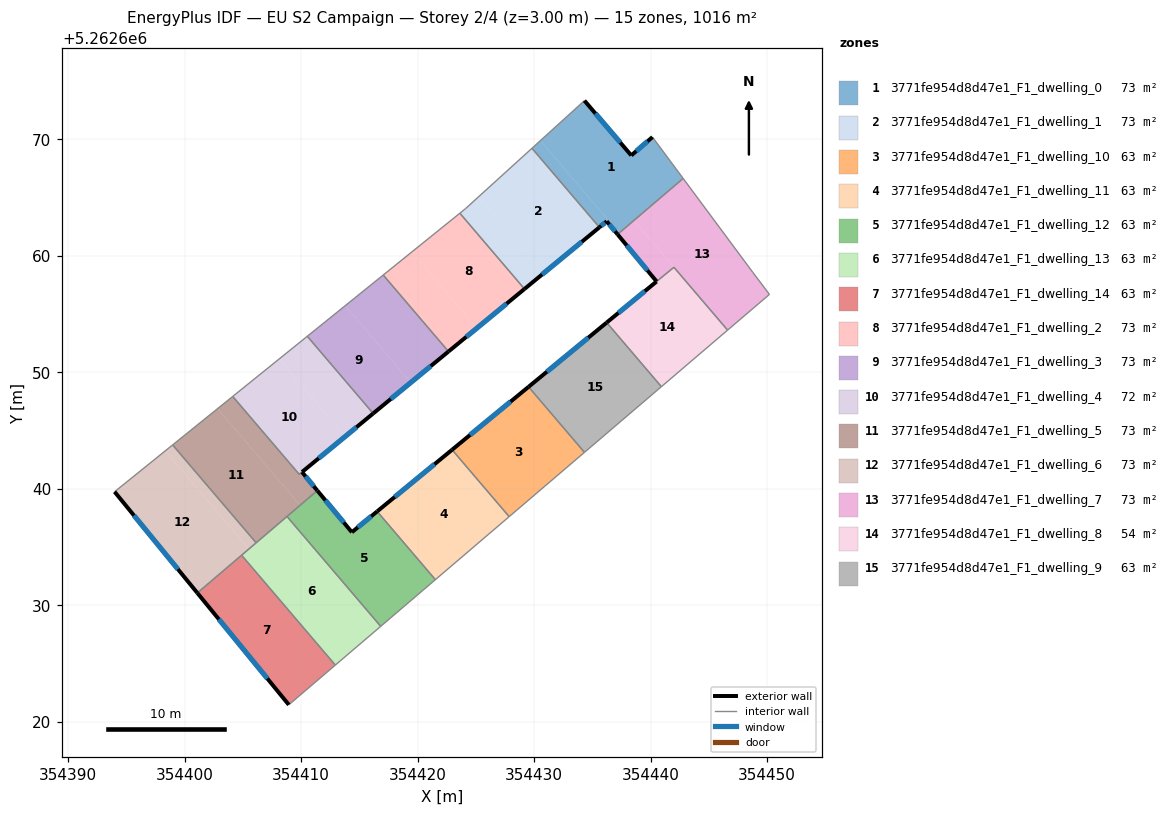
=== STOREY PLAN SPEC (per zone: floor XY polygon, exterior-wall plan segments, windows/doors) ===
zone 1: 3771fe954d8d47e1_F1_dwelling_0  (72.5 m²)
  floor: (354440.16, 5262670.17) (354442.80, 5262666.62) (354437.31, 5262661.94) (354430.55, 5262669.87) (354434.33, 5262673.30) (354438.34, 5262668.59)
  floor: (354430.55, 5262669.87) (354437.31, 5262661.94) (354437.17, 5262661.82) (354436.24, 5262662.94) (354435.61, 5262662.42) (354429.82, 5262669.21)
  exterior wall: (354436.24, 5262662.94) – (354437.17, 5262661.82)  [1.5 m]
    window: (354436.46, 5262662.68) – (354436.95, 5262662.08)  [1.2 m²]
  exterior wall: (354435.61, 5262662.42) – (354436.24, 5262662.94)  [0.8 m]
    window: (354435.76, 5262662.55) – (354436.09, 5262662.82)  [0.7 m²]
  exterior wall: (354438.34, 5262668.59) – (354434.33, 5262673.30)  [6.2 m]
    window: (354437.40, 5262669.70) – (354435.27, 5262672.19)  [5.2 m²]
  exterior wall: (354440.16, 5262670.17) – (354438.34, 5262668.59)  [2.4 m]
    window: (354439.74, 5262669.80) – (354438.77, 5262668.96)  [2.0 m²]
  interior walls: 4
zone 2: 3771fe954d8d47e1_F1_dwelling_1  (72.6 m²)
  floor: (354429.82, 5262669.21) (354435.61, 5262662.42) (354430.81, 5262658.48) (354425.22, 5262665.03)
  floor: (354425.22, 5262665.03) (354430.81, 5262658.48) (354429.18, 5262657.13) (354423.63, 5262663.64) (354424.11, 5262664.02)
  exterior wall: (354429.18, 5262657.13) – (354435.61, 5262662.42)  [8.3 m]
    window: (354430.69, 5262658.38) – (354434.10, 5262661.18)  [7.0 m²]
  interior walls: 4
zone 3: 3771fe954d8d47e1_F1_dwelling_10  (63.5 m²)
  floor: (354429.53, 5262648.73) (354434.33, 5262643.11) (354427.86, 5262637.59) (354422.96, 5262643.33)
  exterior wall: (354429.53, 5262648.73) – (354422.96, 5262643.33)  [8.5 m]
    window: (354427.99, 5262647.47) – (354424.51, 5262644.60)  [7.2 m²]
  interior walls: 3
zone 4: 3771fe954d8d47e1_F1_dwelling_11  (63.5 m²)
  floor: (354422.96, 5262643.33) (354427.86, 5262637.59) (354421.53, 5262632.18) (354416.53, 5262638.04)
  exterior wall: (354422.96, 5262643.33) – (354416.53, 5262638.04)  [8.3 m]
    window: (354421.45, 5262642.09) – (354418.04, 5262639.28)  [7.0 m²]
  interior walls: 3
zone 5: 3771fe954d8d47e1_F1_dwelling_12  (63.5 m²)
  floor: (354416.53, 5262638.04) (354421.53, 5262632.18) (354416.84, 5262628.18) (354408.79, 5262637.61) (354411.40, 5262639.83) (354414.36, 5262636.25)
  exterior wall: (354414.36, 5262636.25) – (354411.40, 5262639.83)  [4.6 m]
    window: (354413.67, 5262637.09) – (354412.09, 5262638.99)  [3.9 m²]
  exterior wall: (354416.53, 5262638.04) – (354414.36, 5262636.25)  [2.8 m]
    window: (354416.02, 5262637.62) – (354414.87, 5262636.67)  [2.4 m²]
  interior walls: 5
zone 6: 3771fe954d8d47e1_F1_dwelling_13  (63.5 m²)
  floor: (354408.79, 5262637.61) (354416.84, 5262628.18) (354412.94, 5262624.85) (354404.90, 5262634.28)
  interior walls: 5
zone 7: 3771fe954d8d47e1_F1_dwelling_14  (63.5 m²)
  floor: (354404.90, 5262634.28) (354412.94, 5262624.85) (354408.95, 5262621.44) (354401.10, 5262631.04)
  exterior wall: (354401.10, 5262631.04) – (354408.95, 5262621.44)  [12.4 m]
    window: (354402.94, 5262628.79) – (354407.11, 5262623.70)  [10.5 m²]
  interior walls: 3
zone 8: 3771fe954d8d47e1_F1_dwelling_2  (72.5 m²)
  floor: (354423.63, 5262663.64) (354429.18, 5262657.13) (354425.09, 5262653.77) (354419.51, 5262660.31)
  floor: (354419.51, 5262660.31) (354425.09, 5262653.77) (354422.66, 5262651.77) (354417.05, 5262658.33)
  exterior wall: (354422.66, 5262651.77) – (354429.18, 5262657.13)  [8.4 m]
    window: (354424.19, 5262653.03) – (354427.65, 5262655.87)  [7.1 m²]
  interior walls: 3
zone 9: 3771fe954d8d47e1_F1_dwelling_3  (72.5 m²)
  floor: (354417.05, 5262658.33) (354422.66, 5262651.77) (354419.42, 5262649.10) (354413.79, 5262655.70)
  floor: (354413.79, 5262655.70) (354419.42, 5262649.10) (354416.19, 5262646.45) (354410.54, 5262653.07)
  exterior wall: (354416.19, 5262646.45) – (354422.66, 5262651.77)  [8.4 m]
    window: (354417.71, 5262647.70) – (354421.14, 5262650.52)  [7.1 m²]
  interior walls: 3
zone 10: 3771fe954d8d47e1_F1_dwelling_4  (71.9 m²)
  floor: (354408.11, 5262651.12) (354413.78, 5262644.47) (354409.84, 5262641.22) (354404.14, 5262647.91)
  floor: (354410.54, 5262653.07) (354416.19, 5262646.45) (354413.78, 5262644.47) (354408.11, 5262651.12)
  exterior wall: (354410.09, 5262641.42) – (354416.19, 5262646.45)  [7.9 m]
    window: (354411.52, 5262642.60) – (354414.76, 5262645.27)  [6.7 m²]
  interior walls: 4
zone 11: 3771fe954d8d47e1_F1_dwelling_5  (73.2 m²)
  floor: (354410.08, 5262641.42) (354411.40, 5262639.83) (354409.92, 5262638.57) (354402.84, 5262646.86) (354404.14, 5262647.91) (354409.84, 5262641.22)
  floor: (354402.84, 5262646.86) (354409.92, 5262638.57) (354406.15, 5262635.35) (354398.98, 5262643.75)
  exterior wall: (354411.40, 5262639.83) – (354410.08, 5262641.42)  [2.1 m]
    window: (354411.09, 5262640.20) – (354410.39, 5262641.05)  [1.7 m²]
  interior walls: 7
zone 12: 3771fe954d8d47e1_F1_dwelling_6  (72.6 m²)
  floor: (354398.98, 5262643.75) (354406.15, 5262635.35) (354405.52, 5262634.82) (354398.34, 5262643.23)
  floor: (354398.34, 5262643.23) (354405.52, 5262634.82) (354401.10, 5262631.04) (354394.00, 5262639.73)
  exterior wall: (354394.00, 5262639.73) – (354401.10, 5262631.04)  [11.2 m]
    window: (354395.66, 5262637.69) – (354399.43, 5262633.08)  [9.5 m²]
  interior walls: 4
zone 13: 3771fe954d8d47e1_F1_dwelling_7  (73.4 m²)
  floor: (354442.80, 5262666.62) (354448.77, 5262658.57) (354450.20, 5262656.67) (354446.61, 5262653.60) (354438.58, 5262663.02)
  floor: (354442.00, 5262659.00) (354440.52, 5262657.78) (354437.17, 5262661.82) (354438.58, 5262663.02) (354446.61, 5262653.60)
  exterior wall: (354437.17, 5262661.82) – (354440.52, 5262657.78)  [5.2 m]
    window: (354437.96, 5262660.87) – (354439.73, 5262658.73)  [4.4 m²]
  interior walls: 6
zone 14: 3771fe954d8d47e1_F1_dwelling_8  (53.5 m²)
  floor: (354442.00, 5262659.00) (354446.61, 5262653.60) (354440.93, 5262648.75) (354436.23, 5262654.25)
  exterior wall: (354440.51, 5262657.77) – (354436.23, 5262654.25)  [5.5 m]
    window: (354439.51, 5262656.94) – (354437.24, 5262655.08)  [4.7 m²]
  interior walls: 4
zone 15: 3771fe954d8d47e1_F1_dwelling_9  (63.5 m²)
  floor: (354436.23, 5262654.25) (354440.93, 5262648.75) (354434.33, 5262643.11) (354429.53, 5262648.73)
  exterior wall: (354436.23, 5262654.25) – (354429.53, 5262648.73)  [8.7 m]
    window: (354434.66, 5262652.95) – (354431.10, 5262650.03)  [7.3 m²]
  interior walls: 3

=== DERIVED (storey summary) ===
Building: EU S2 Campaign
Storey: 2 of 4  (floor level z = 3.00 m)
Storey gross floor area: 1015.7 m²
Zones on this storey: 15
  - 3771fe954d8d47e1_F1_dwelling_0: floor 72.5 m²; exterior wall 10.9 m (32.6 m²); 4 window(s) 9.2 m²; WWR 28.1%
  - 3771fe954d8d47e1_F1_dwelling_1: floor 72.6 m²; exterior wall 8.3 m (25.0 m²); 1 window(s) 7.0 m²; WWR 28.1%
  - 3771fe954d8d47e1_F1_dwelling_10: floor 63.5 m²; exterior wall 8.5 m (25.5 m²); 1 window(s) 7.2 m²; WWR 28.1%
  - 3771fe954d8d47e1_F1_dwelling_11: floor 63.5 m²; exterior wall 8.3 m (25.0 m²); 1 window(s) 7.0 m²; WWR 28.1%
  - 3771fe954d8d47e1_F1_dwelling_12: floor 63.5 m²; exterior wall 7.5 m (22.4 m²); 2 window(s) 6.3 m²; WWR 28.1%
  - 3771fe954d8d47e1_F1_dwelling_13: floor 63.5 m²
  - 3771fe954d8d47e1_F1_dwelling_14: floor 63.5 m²; exterior wall 12.4 m (37.2 m²); 1 window(s) 10.5 m²; WWR 28.1%
  - 3771fe954d8d47e1_F1_dwelling_2: floor 72.5 m²; exterior wall 8.4 m (25.3 m²); 1 window(s) 7.1 m²; WWR 28.1%
  - 3771fe954d8d47e1_F1_dwelling_3: floor 72.5 m²; exterior wall 8.4 m (25.1 m²); 1 window(s) 7.1 m²; WWR 28.1%
  - 3771fe954d8d47e1_F1_dwelling_4: floor 71.9 m²; exterior wall 7.9 m (23.7 m²); 1 window(s) 6.7 m²; WWR 28.1%
  - 3771fe954d8d47e1_F1_dwelling_5: floor 73.2 m²; exterior wall 2.1 m (6.2 m²); 1 window(s) 1.7 m²; WWR 28.1%
  - 3771fe954d8d47e1_F1_dwelling_6: floor 72.6 m²; exterior wall 11.2 m (33.7 m²); 1 window(s) 9.5 m²; WWR 28.1%
  - 3771fe954d8d47e1_F1_dwelling_7: floor 73.4 m²; exterior wall 5.2 m (15.7 m²); 1 window(s) 4.4 m²; WWR 28.1%
  - 3771fe954d8d47e1_F1_dwelling_8: floor 53.5 m²; exterior wall 5.5 m (16.6 m²); 1 window(s) 4.7 m²; WWR 28.1%
  - 3771fe954d8d47e1_F1_dwelling_9: floor 63.5 m²; exterior wall 8.7 m (26.0 m²); 1 window(s) 7.3 m²; WWR 28.1%
Zone adjacency (shared interzone walls):
  - 3771fe954d8d47e1_F1_dwelling_0 ↔ 3771fe954d8d47e1_F1_dwelling_1
  - 3771fe954d8d47e1_F1_dwelling_0 ↔ 3771fe954d8d47e1_F1_dwelling_7
  - 3771fe954d8d47e1_F1_dwelling_1 ↔ 3771fe954d8d47e1_F1_dwelling_2
  - 3771fe954d8d47e1_F1_dwelling_10 ↔ 3771fe954d8d47e1_F1_dwelling_11
  - 3771fe954d8d47e1_F1_dwelling_10 ↔ 3771fe954d8d47e1_F1_dwelling_9
  - 3771fe954d8d47e1_F1_dwelling_11 ↔ 3771fe954d8d47e1_F1_dwelling_12
  - 3771fe954d8d47e1_F1_dwelling_12 ↔ 3771fe954d8d47e1_F1_dwelling_13
  - 3771fe954d8d47e1_F1_dwelling_12 ↔ 3771fe954d8d47e1_F1_dwelling_5
  - 3771fe954d8d47e1_F1_dwelling_13 ↔ 3771fe954d8d47e1_F1_dwelling_14
  - 3771fe954d8d47e1_F1_dwelling_13 ↔ 3771fe954d8d47e1_F1_dwelling_5
  - 3771fe954d8d47e1_F1_dwelling_13 ↔ 3771fe954d8d47e1_F1_dwelling_6
  - 3771fe954d8d47e1_F1_dwelling_14 ↔ 3771fe954d8d47e1_F1_dwelling_6
  - 3771fe954d8d47e1_F1_dwelling_2 ↔ 3771fe954d8d47e1_F1_dwelling_3
  - 3771fe954d8d47e1_F1_dwelling_3 ↔ 3771fe954d8d47e1_F1_dwelling_4
  - 3771fe954d8d47e1_F1_dwelling_4 ↔ 3771fe954d8d47e1_F1_dwelling_5
  - 3771fe954d8d47e1_F1_dwelling_5 ↔ 3771fe954d8d47e1_F1_dwelling_6
  - 3771fe954d8d47e1_F1_dwelling_7 ↔ 3771fe954d8d47e1_F1_dwelling_8
  - 3771fe954d8d47e1_F1_dwelling_8 ↔ 3771fe954d8d47e1_F1_dwelling_9